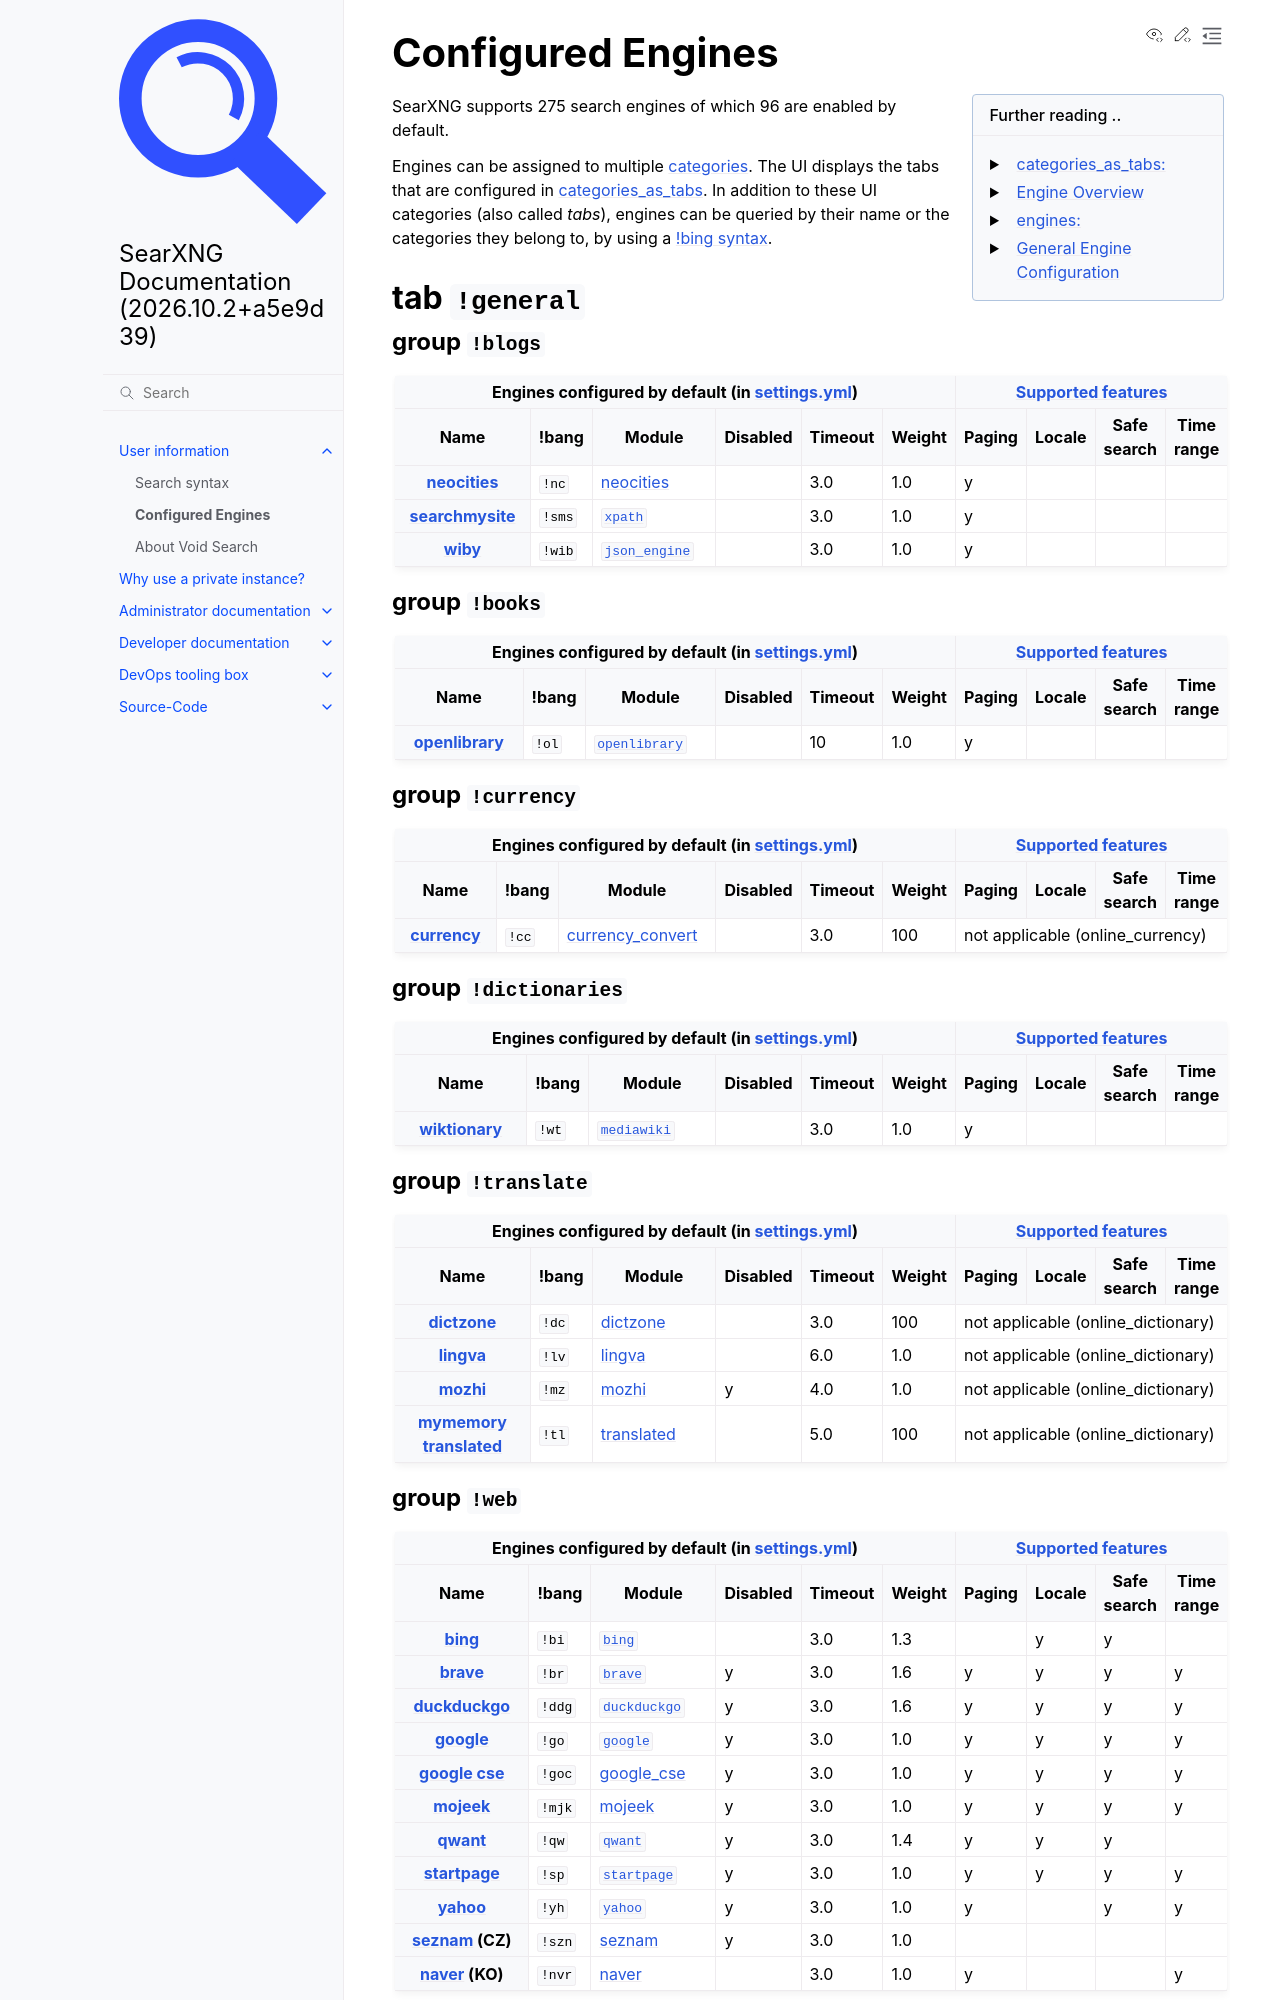

repository: Quad4-Software/void-search · page: user/configured_engines.html · generator: sphinx

.. _configured engines:

==================
Configured Engines
==================

.. sidebar:: Further reading ..

   - :ref:`settings categories_as_tabs`
   - :ref:`engines-dev`
   - :ref:`settings engines`
   - :ref:`general engine configuration`

.. jinja:: searx
